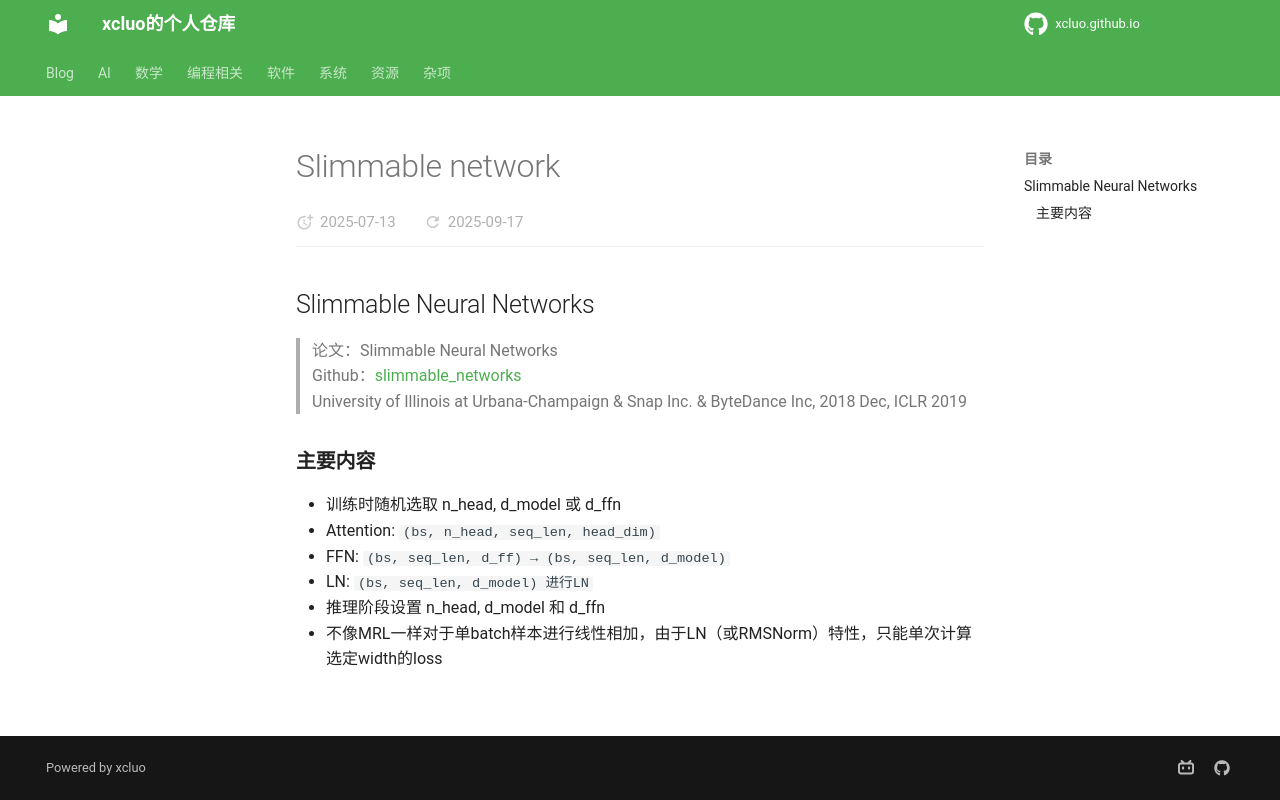

repository: xcluo/xcluo.github.io · page: AI/Paper_Reading/Trick/Light_Weighting/Compression/slimmable_network.html · generator: mkdocs

## Slimmable Neural Networks
> 论文：Slimmable Neural Networks  
> Github：[slimmable_networks
](https://github.com/JiahuiYu/slimmable_networks)  
> University of Illinois at Urbana-Champaign & Snap Inc. & ByteDance Inc, 2018 Dec, ICLR 2019


### 主要内容
- 训练时随机选取 n_head, d_model 或 d_ffn
- Attention: `(bs, n_head, seq_len, head_dim)`
- FFN: `(bs, seq_len, d_ff) → (bs, seq_len, d_model)`
- LN: `(bs, seq_len, d_model) 进行LN`
- 推理阶段设置 n_head, d_model 和 d_ffn
- 不像MRL一样对于单batch样本进行线性相加，由于LN（或RMSNorm）特性，只能单次计算选定width的loss
